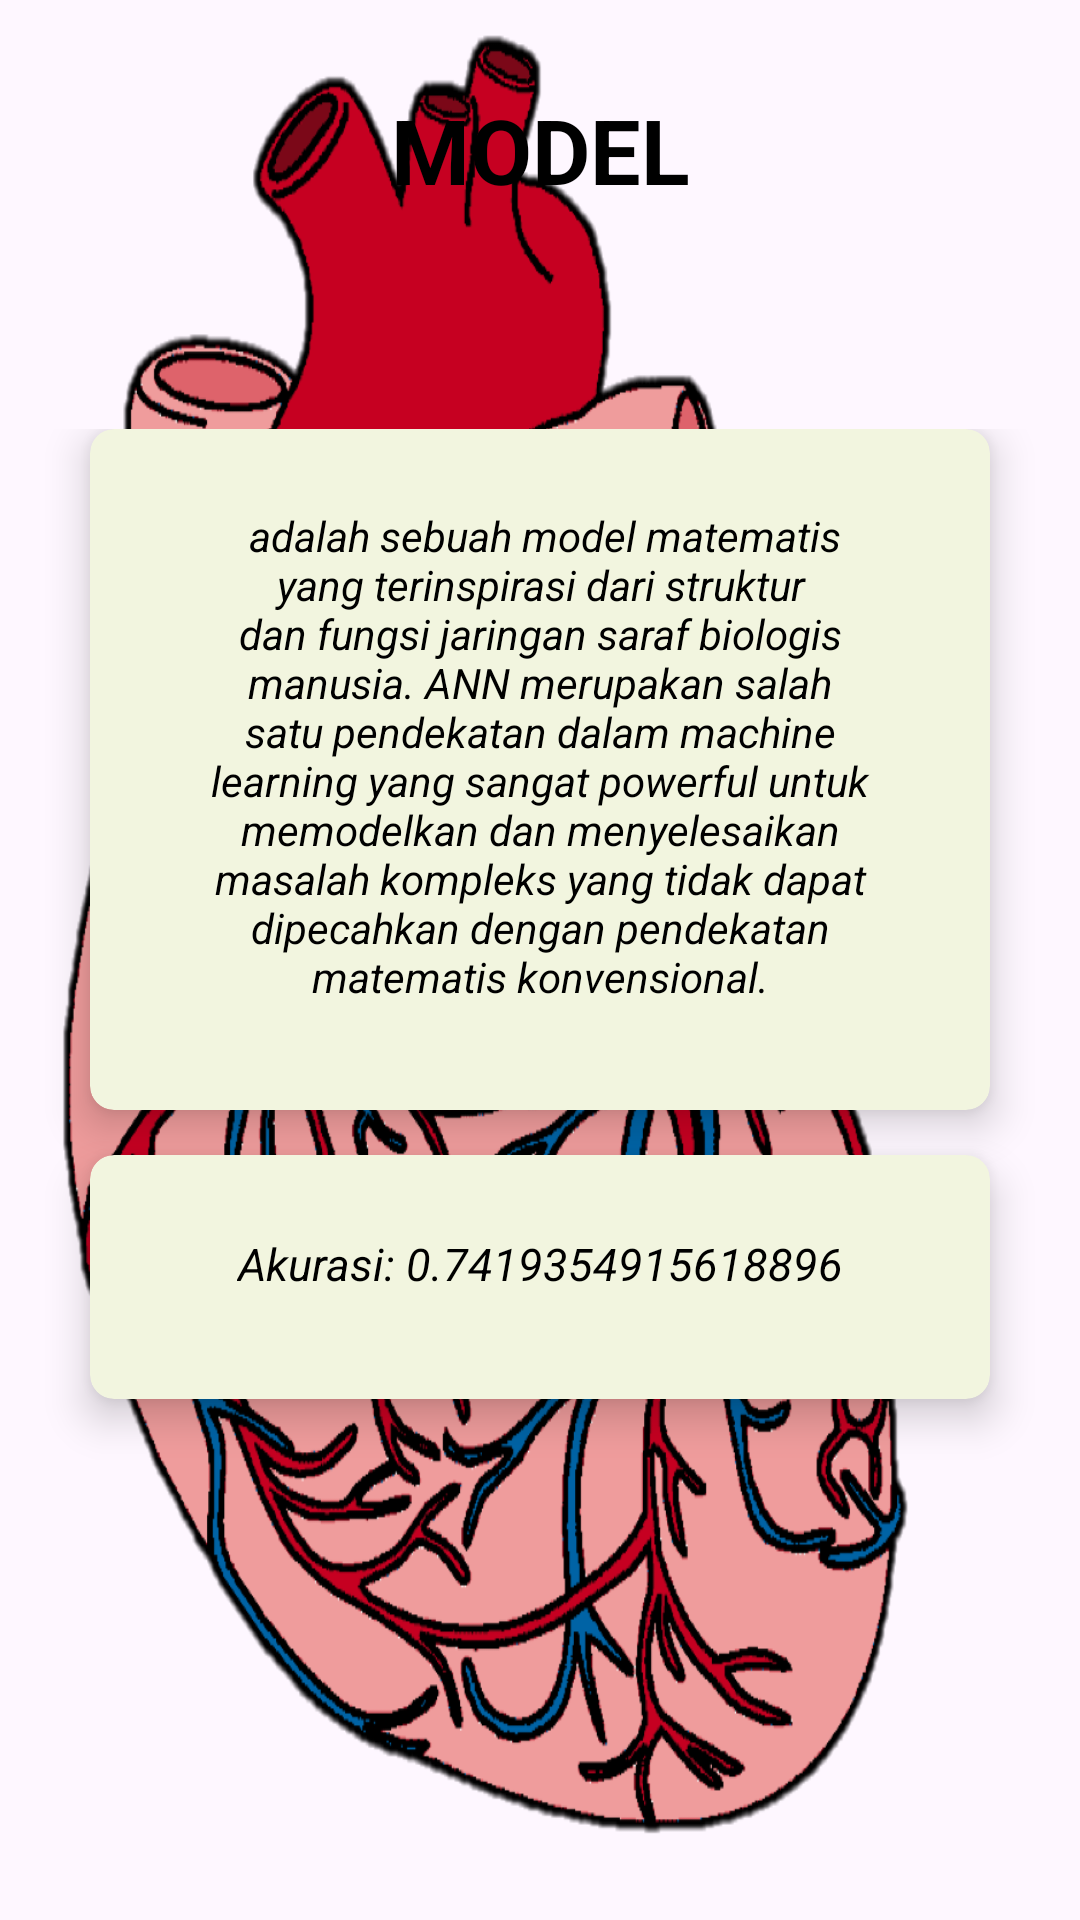

Android layout source for this screen:
<!-- AndroidManifest.xml: application theme Theme.Projectuasml -->
<!-- res/layout/activity_model.xml -->
<?xml version="1.0" encoding="utf-8"?>
<androidx.constraintlayout.widget.ConstraintLayout xmlns:android="http://schemas.android.com/apk/res/android"
    xmlns:app="http://schemas.android.com/apk/res-auto"
    xmlns:tools="http://schemas.android.com/tools"
    android:layout_width="match_parent"
    android:layout_height="match_parent"
    android:background="@drawable/splash"
    tools:context=".ModelActivity">

    <LinearLayout
        android:layout_width="match_parent"
        android:layout_height="match_parent"
        android:orientation="vertical"
        android:weightSum="10"
        app:layout_constraintBaseline_toBaselineOf="parent">

        <RelativeLayout
            android:layout_width="408dp"
            android:layout_height="0dp"
            android:layout_gravity="center"
            android:layout_weight="2">

            <TextView
                android:layout_width="500dp"
                android:layout_height="100dp"
                android:text="MODEL"
                android:textStyle="bold"
                android:textAlignment="center"
                android:gravity="center"
                android:textColor="@color/black"
                android:textSize="30sp"/>

        </RelativeLayout>

        <GridLayout
            android:layout_width="match_parent"
            android:layout_height="0dp"
            android:layout_weight="8"
            android:columnCount="1"
            android:rowCount="2"
            android:alignmentMode="alignMargins"
            android:columnOrderPreserved="false"
            android:padding="15dp">

            <androidx.cardview.widget.CardView
                app:cardBackgroundColor="@color/Cream2"
                android:layout_width="match_parent"
                android:layout_height="wrap_content"
                android:layout_marginBottom="15dp"
                android:layout_marginLeft="15dp"
                android:layout_marginRight="15dp"
                app:cardElevation="8dp"
                app:cardCornerRadius="8dp">

                <LinearLayout
                    android:layout_width="match_parent"
                    android:layout_height="match_parent"
                    android:layout_gravity="center_horizontal|center_vertical"
                    android:layout_margin="15dp"
                    android:orientation="vertical">

                    <TextView
                        android:layout_width="wrap_content"
                        android:layout_height="wrap_content"
                        android:layout_gravity="center_horizontal"
                        android:layout_marginLeft="20dp"
                        android:layout_marginTop="11dp"
                        android:layout_marginRight="20dp"
                        android:layout_marginBottom="20dp"
                        android:text=" adalah sebuah model matematis yang terinspirasi dari struktur dan fungsi jaringan saraf biologis manusia. ANN merupakan salah satu pendekatan dalam machine learning yang sangat powerful untuk memodelkan dan menyelesaikan masalah kompleks yang tidak dapat dipecahkan dengan pendekatan matematis konvensional."
                        android:textAlignment="center"
                        android:textColor="@color/black"
                        android:textStyle="italic"/>

                </LinearLayout>

            </androidx.cardview.widget.CardView>

            <androidx.cardview.widget.CardView
                app:cardBackgroundColor="@color/Cream2"
                android:layout_width="match_parent"
                android:layout_height="wrap_content"
                android:layout_marginBottom="15dp"
                android:layout_marginLeft="15dp"
                android:layout_marginRight="15dp"
                app:cardElevation="8dp"
                app:cardCornerRadius="8dp">

                <LinearLayout
                    android:layout_width="match_parent"
                    android:layout_height="match_parent"
                    android:layout_gravity="center_horizontal|center_vertical"
                    android:layout_margin="15dp"
                    android:orientation="vertical">

                    <TextView
                        android:layout_width="wrap_content"
                        android:layout_height="wrap_content"
                        android:layout_gravity="center_horizontal"
                        android:layout_marginLeft="20dp"
                        android:layout_marginTop="11dp"
                        android:layout_marginRight="20dp"
                        android:layout_marginBottom="20dp"
                        android:text="Akurasi: 0.7419354915618896"
                        android:textSize="15sp"
                        android:textStyle="italic"
                        android:textColor="@color/black"
                        android:textAlignment="center"
                        android:gravity="center"/>

                </LinearLayout>

            </androidx.cardview.widget.CardView>

        </GridLayout>

    </LinearLayout>

</androidx.constraintlayout.widget.ConstraintLayout>
<!-- resources referenced by this layout -->
<resources>
  <color name="Cream2">#f2f5df</color>
  <color name="black">#FF000000</color>
  <!-- drawable splash: png bitmap (drawable, 203543 bytes) -->
  <style name="Theme.Projectuasml" parent="Base.Theme.Projectuasml" />
  <style name="Base.Theme.Projectuasml" parent="Theme.Material3.DayNight.NoActionBar">
          
          
      </style>
</resources>
